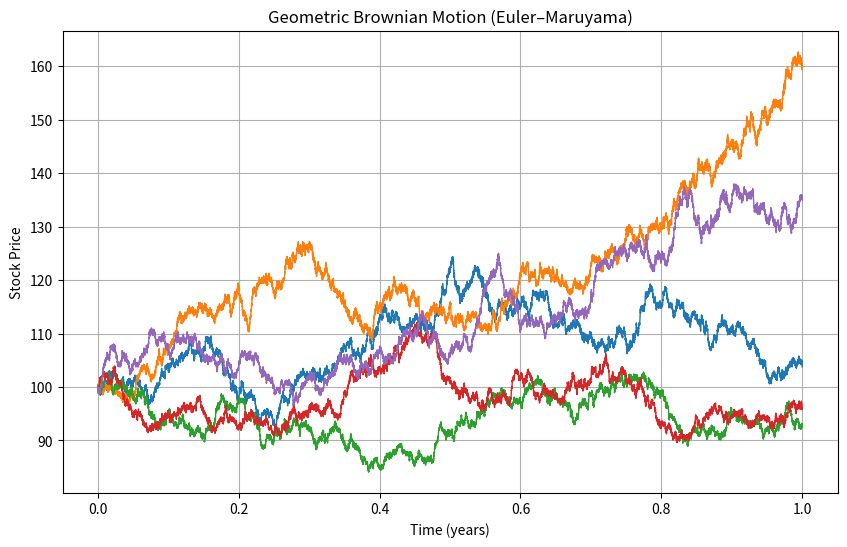

Write the Python code that produced this figure.
#GBM using Euler-Maruyama
import numpy as np
import matplotlib.pyplot as plt

def sidriftlate_gbm_euler(initial_price, drift, Vol, T, N, M=1, seed=None):
    if seed is not None:
        np.random.seed(seed)
    
    dt = T / N
    t = np.linspace(0, T, N+1)
    S = np.zeros((M, N+1))
    S[:, 0] = initial_price
    
    for n in range(N):
        dW = np.sqrt(dt) * np.random.randn(M)
        S[:, n+1] = S[:, n] + drift * S[:, n] * dt + vol * S[:, n] * dW
    
    return t, S

initial_price = 100
vol = 0.2
drift = 0.1
T = 1.0
r = 0.05
K = 100
N = 30600      # daily steps
M = 5          # number of paths

t, S = sidriftlate_gbm_euler(initial_price, drift, vol, T, N, M, seed=42)

# Plot
plt.figure(figsize=(10,6))
for m in range(M):
    plt.plot(t, S[m], lw=1)
plt.title("Geometric Brownian Motion (Euler–Maruyama)")
plt.xlabel("Time (years)")
plt.ylabel("Stock Price")
plt.grid(True)
plt.show()